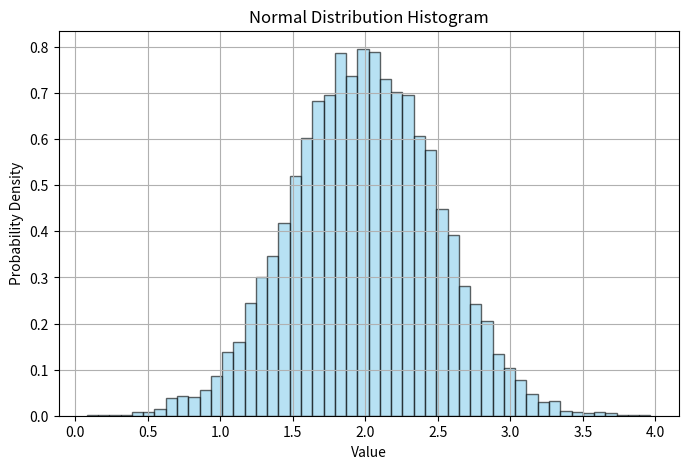
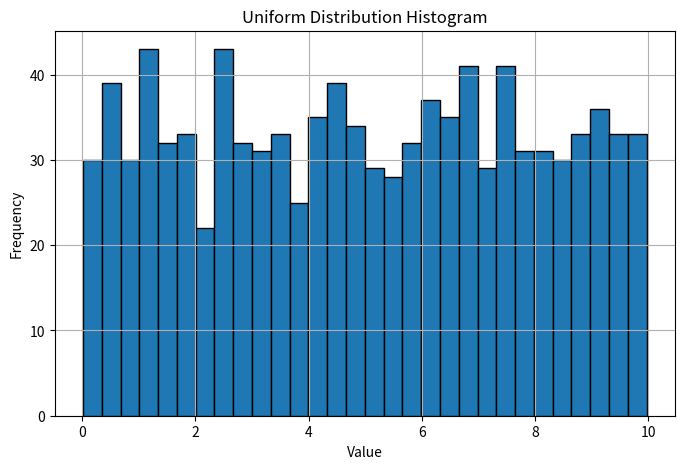

These figures' Python source, in order:
import numpy as np
import matplotlib.pyplot as plt

# --------------------------
# NORMAL DISTRIBUTION
# --------------------------

# Create random number generator
rg = np.random.default_rng(1)

# Parameters
mu, sigma = 2, 0.5
num_samples = 10000

# Generate normal data
normal_data = rg.normal(mu, sigma, num_samples)

# Plot Normal Distribution Histogram
plt.figure(figsize=(8, 5))
plt.hist(normal_data, bins=50, density=True, alpha=0.6,
         color='skyblue', edgecolor='black')
plt.title("Normal Distribution Histogram")
plt.xlabel("Value")
plt.ylabel("Probability Density")
plt.grid(True)
plt.show()


# --------------------------
# UNIFORM DISTRIBUTION
# --------------------------

# Generate uniform data
uniform_data = np.random.uniform(0, 10, 1000)

# Plot Uniform Distribution Histogram
plt.figure(figsize=(8, 5))
plt.hist(uniform_data, bins=30, edgecolor='black')
plt.title("Uniform Distribution Histogram")
plt.xlabel("Value")
plt.ylabel("Frequency")
plt.grid(True)
plt.show()
